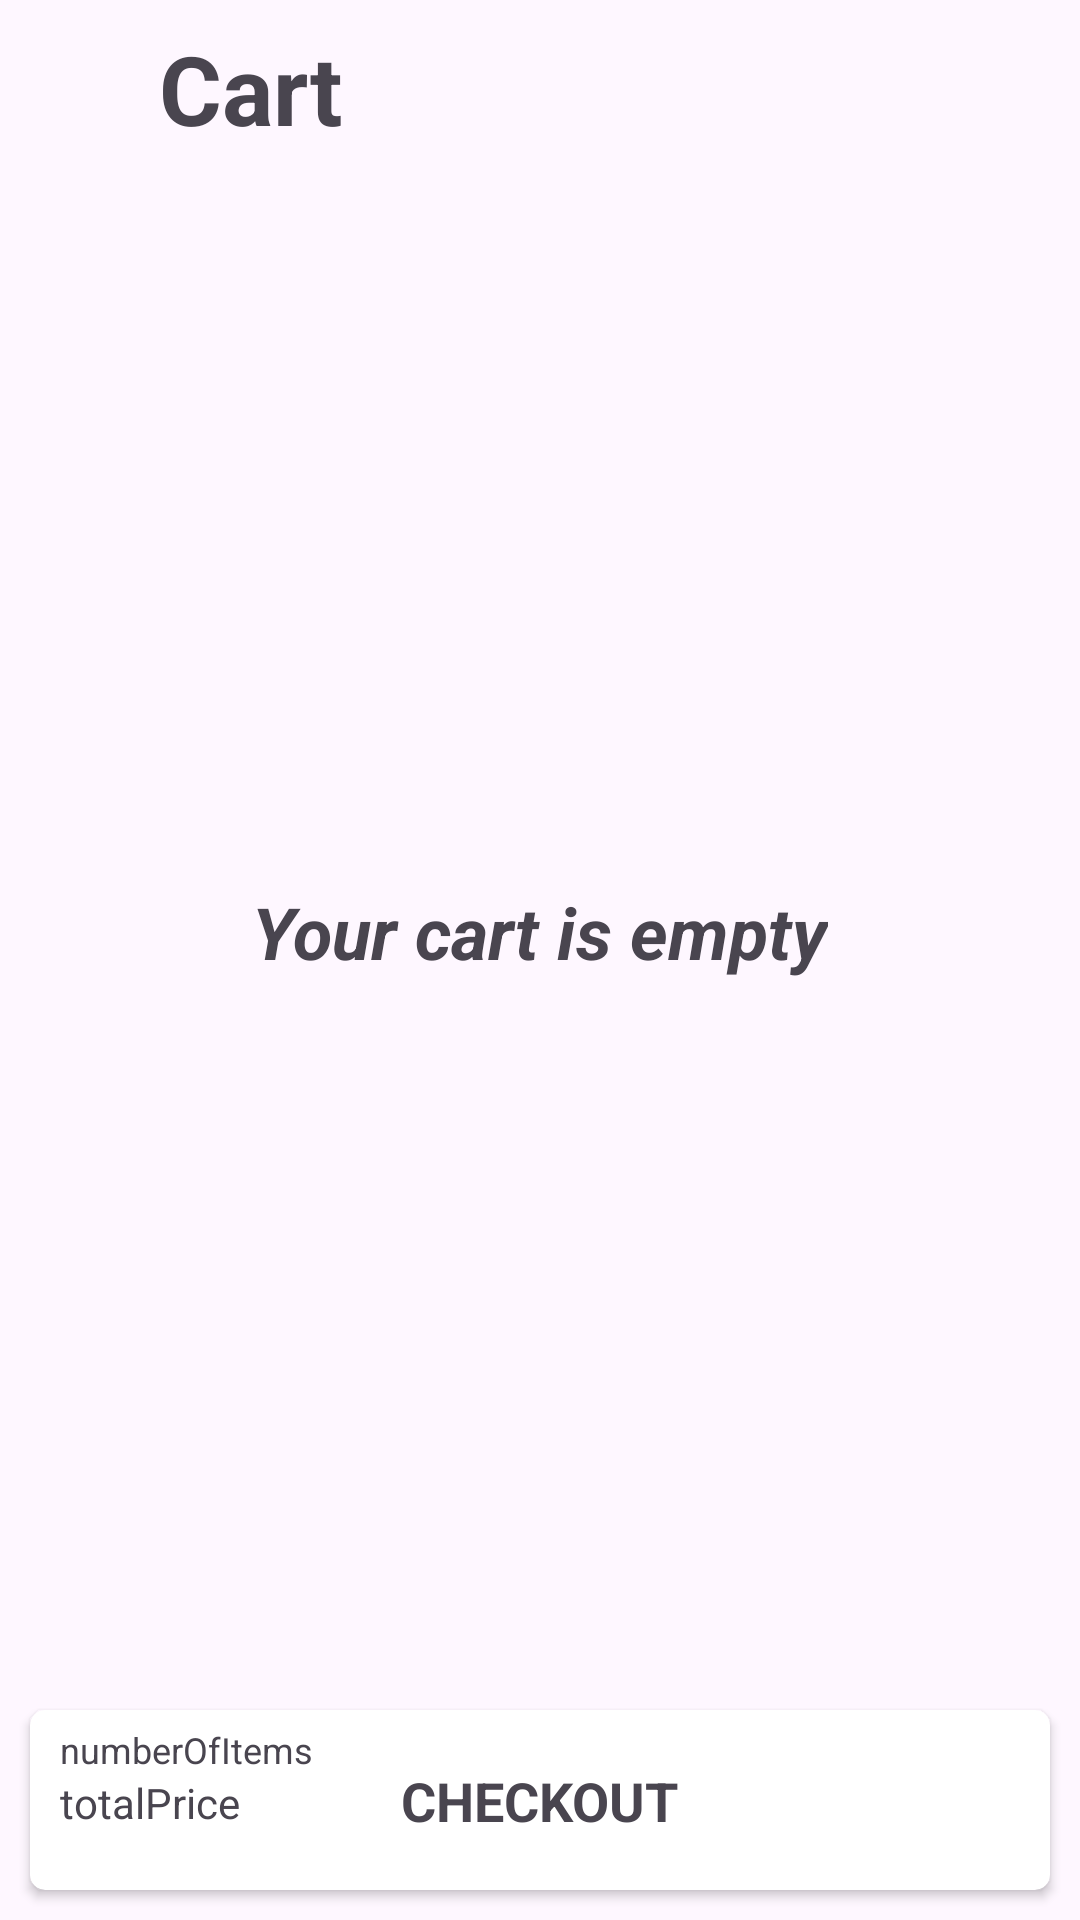

Layout XML and referenced resources for this Android screen:
<!-- AndroidManifest.xml: application theme Theme.Moon -->
<!-- res/layout/fragment_cart.xml -->
<?xml version="1.0" encoding="utf-8"?>
<FrameLayout xmlns:android="http://schemas.android.com/apk/res/android"
    xmlns:tools="http://schemas.android.com/tools"
    android:layout_width="match_parent"
    android:layout_height="match_parent"
    xmlns:app="http://schemas.android.com/apk/res-auto"
    tools:context=".screens.fragments.CartFragment">

    <androidx.constraintlayout.widget.ConstraintLayout
        android:layout_width="match_parent"
        android:layout_height="match_parent">

        <LinearLayout
            android:id="@+id/startLL"
            android:layout_width="match_parent"
            android:layout_height="60dp"
            android:orientation="horizontal"
            app:layout_constraintTop_toTopOf="parent"
            app:layout_constraintRight_toRightOf="parent"
            app:layout_constraintLeft_toLeftOf="parent"
            >

            <ImageView
                android:layout_width="40dp"
                android:layout_height="40dp"
                android:src="@drawable/shopping"
                android:layout_marginTop="10dp"
                android:layout_marginLeft="5dp"
                android:contentDescription="@string/shoppingImg" />

            <TextView
                android:layout_width="wrap_content"
                android:layout_height="wrap_content"
                android:layout_marginStart="5dp"
                android:text="Cart"
                android:textStyle="bold"
                android:layout_margin="8dp"
                android:textSize="32sp" />


        </LinearLayout>

        <androidx.recyclerview.widget.RecyclerView
            android:id="@+id/cartRecyclerView"
            android:layout_width="match_parent"
            android:layout_height="550dp"
            app:layout_constraintBottom_toTopOf="@+id/orderButton"
            app:layout_constraintHorizontal_bias="0.0"
            app:layout_constraintLeft_toLeftOf="parent"
            app:layout_constraintRight_toRightOf="parent"
            app:layout_constraintTop_toBottomOf="@id/startLL"
            app:layout_constraintVertical_bias="0.035"
            android:visibility="gone"
            />

        <ImageView
            android:id="@+id/emptyCart"
            android:layout_width="wrap_content"
            android:layout_height="wrap_content"
            app:layout_constraintTop_toTopOf="parent"
            app:layout_constraintRight_toRightOf="parent"
            app:layout_constraintBottom_toBottomOf="parent"
            app:layout_constraintLeft_toLeftOf="parent"
            android:src="@drawable/shopping_cart"
            android:visibility="visible"
            />
        <TextView
            android:id="@+id/emptyTextView"
            android:layout_width="wrap_content"
            android:layout_height="wrap_content"
            app:layout_constraintBaseline_toBottomOf="@id/emptyCart"
            android:text="Your cart is empty"
            app:layout_constraintLeft_toLeftOf="parent"
            app:layout_constraintRight_toRightOf="parent"
            android:textSize="24sp"
            android:textStyle="bold|italic"
            android:visibility="visible"/>

        <androidx.cardview.widget.CardView
            android:id="@+id/orderButton"
            android:layout_width="match_parent"
            android:layout_height="60dp"
            app:layout_constraintBottom_toBottomOf="parent"
            app:layout_constraintRight_toRightOf="parent"
            app:layout_constraintLeft_toLeftOf="parent"
            android:layout_margin="10dp"
            app:cardCornerRadius="5dp"
            android:visibility="visible"
            >
            <androidx.constraintlayout.widget.ConstraintLayout
                android:layout_width="match_parent"
                android:layout_height="match_parent"
                >
                <TextView
                    android:id="@+id/numOfItems"
                    android:layout_width="wrap_content"
                    android:layout_height="wrap_content"
                    android:text="numberOfItems"
                    app:layout_constraintTop_toTopOf="parent"
                    app:layout_constraintLeft_toLeftOf="parent"
                    android:textSize="12sp"
                    android:layout_marginTop="5dp"
                    android:layout_marginLeft="10dp"
                    />
                <TextView
                    android:id="@+id/totalPrice"
                    android:layout_width="wrap_content"
                    android:layout_height="wrap_content"
                    android:text="totalPrice"
                    app:layout_constraintTop_toBottomOf="@id/numOfItems"
                    app:layout_constraintLeft_toLeftOf="parent"
                    android:textSize="14sp"
                    android:layout_marginLeft="10dp"
                    />
                <TextView
                    android:layout_width="wrap_content"
                    android:layout_height="wrap_content"
                    android:text="CHECKOUT"
                    app:layout_constraintTop_toTopOf="parent"
                    app:layout_constraintRight_toRightOf="parent"
                    app:layout_constraintLeft_toLeftOf="parent"
                    app:layout_constraintBottom_toBottomOf="parent"
                    android:textSize="18sp"
                    android:textStyle="bold"
                    />

            </androidx.constraintlayout.widget.ConstraintLayout>
        </androidx.cardview.widget.CardView>










    </androidx.constraintlayout.widget.ConstraintLayout>

</FrameLayout>
<!-- resources referenced by this layout -->
<resources>
  <string name="shoppingImg">shoppingImg</string>
  <style name="Theme.Moon" parent="Base.Theme.Moon" />
  <style name="Base.Theme.Moon" parent="Theme.Material3.DayNight.NoActionBar">
          <item name="colorPrimary">@color/purple_500</item>
          <item name="colorPrimaryVariant">@color/purple_700</item>
          <item name="colorOnPrimary">@color/white</item>
  
  
          <item name="colorSecondary">@color/teal_200</item>
          <item name="colorSecondaryVariant">@color/teal_700</item>
          <item name="colorOnSecondary">@color/black</item>
      </style>
  <color name="purple_500">#FF6200EE</color>
  <color name="purple_700">#FF3700B3</color>
  <color name="white">#FFFFFFFF</color>
  <color name="teal_200">#FF03DAC5</color>
  <color name="teal_700">#FF018786</color>
  <color name="black">#FF000000</color>
</resources>
